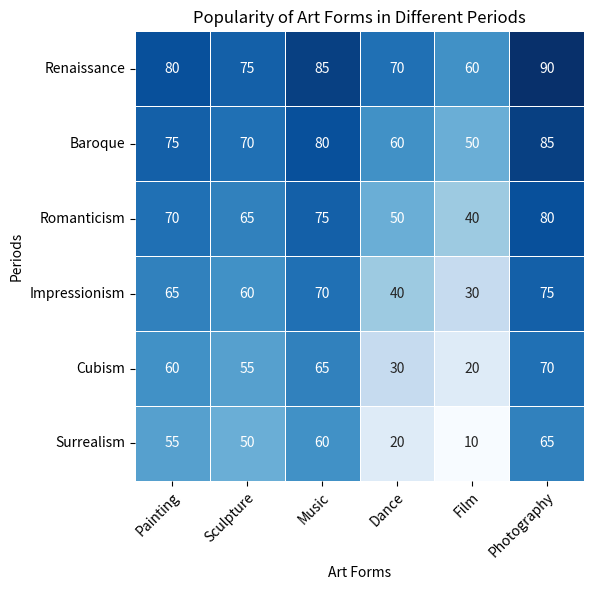

The script that saved this image: (Note: this script raises an exception after producing the figure.)

import matplotlib.pyplot as plt
import numpy as np
import pandas as pd
import seaborn as sns

# Create a dictionary to store the data
data = {'Art Form': ['Renaissance', 'Baroque', 'Romanticism', 'Impressionism', 'Cubism', 'Surrealism'],
        'Painting': [80, 75, 70, 65, 60, 55],
        'Sculpture': [75, 70, 65, 60, 55, 50],
        'Music': [85, 80, 75, 70, 65, 60],
        'Dance': [70, 60, 50, 40, 30, 20],
        'Film': [60, 50, 40, 30, 20, 10],
        'Photography': [90, 85, 80, 75, 70, 65]}

# Convert the dictionary into a pandas dataframe
df = pd.DataFrame(data)
# Set the 'Art Form' column as the index
df = df.set_index('Art Form')

# Create a figure and axes
fig, ax = plt.subplots(figsize=(8, 6))

# Plot the heatmap using seaborn
sns.heatmap(df, annot=True, cmap='Blues', cbar=False, linewidths=0.5, square=True)

# Set the ticks and ticklabels for x and y axis
ax.set_xticklabels(df.columns, rotation=45, ha='right', rotation_mode='anchor')
ax.set_yticklabels(df.index, rotation=0, ha='right', rotation_mode='anchor')

# Set the ticks to be in the center of rows and columns
ax.set_xticks(np.arange(len(df.columns)) + 0.5)
ax.set_yticks(np.arange(len(df.index)) + 0.5)

# Set the x and y axis labels
plt.xlabel('Art Forms')
plt.ylabel('Periods')

# Set the title
plt.title('Popularity of Art Forms in Different Periods')

# Automatically resize the image
plt.tight_layout()

# Save the figure as a png file
plt.savefig('output/final/heatmap/png/20231228-155147_17.png', bbox_inches='tight')

# Clear the current image state
plt.clf()
